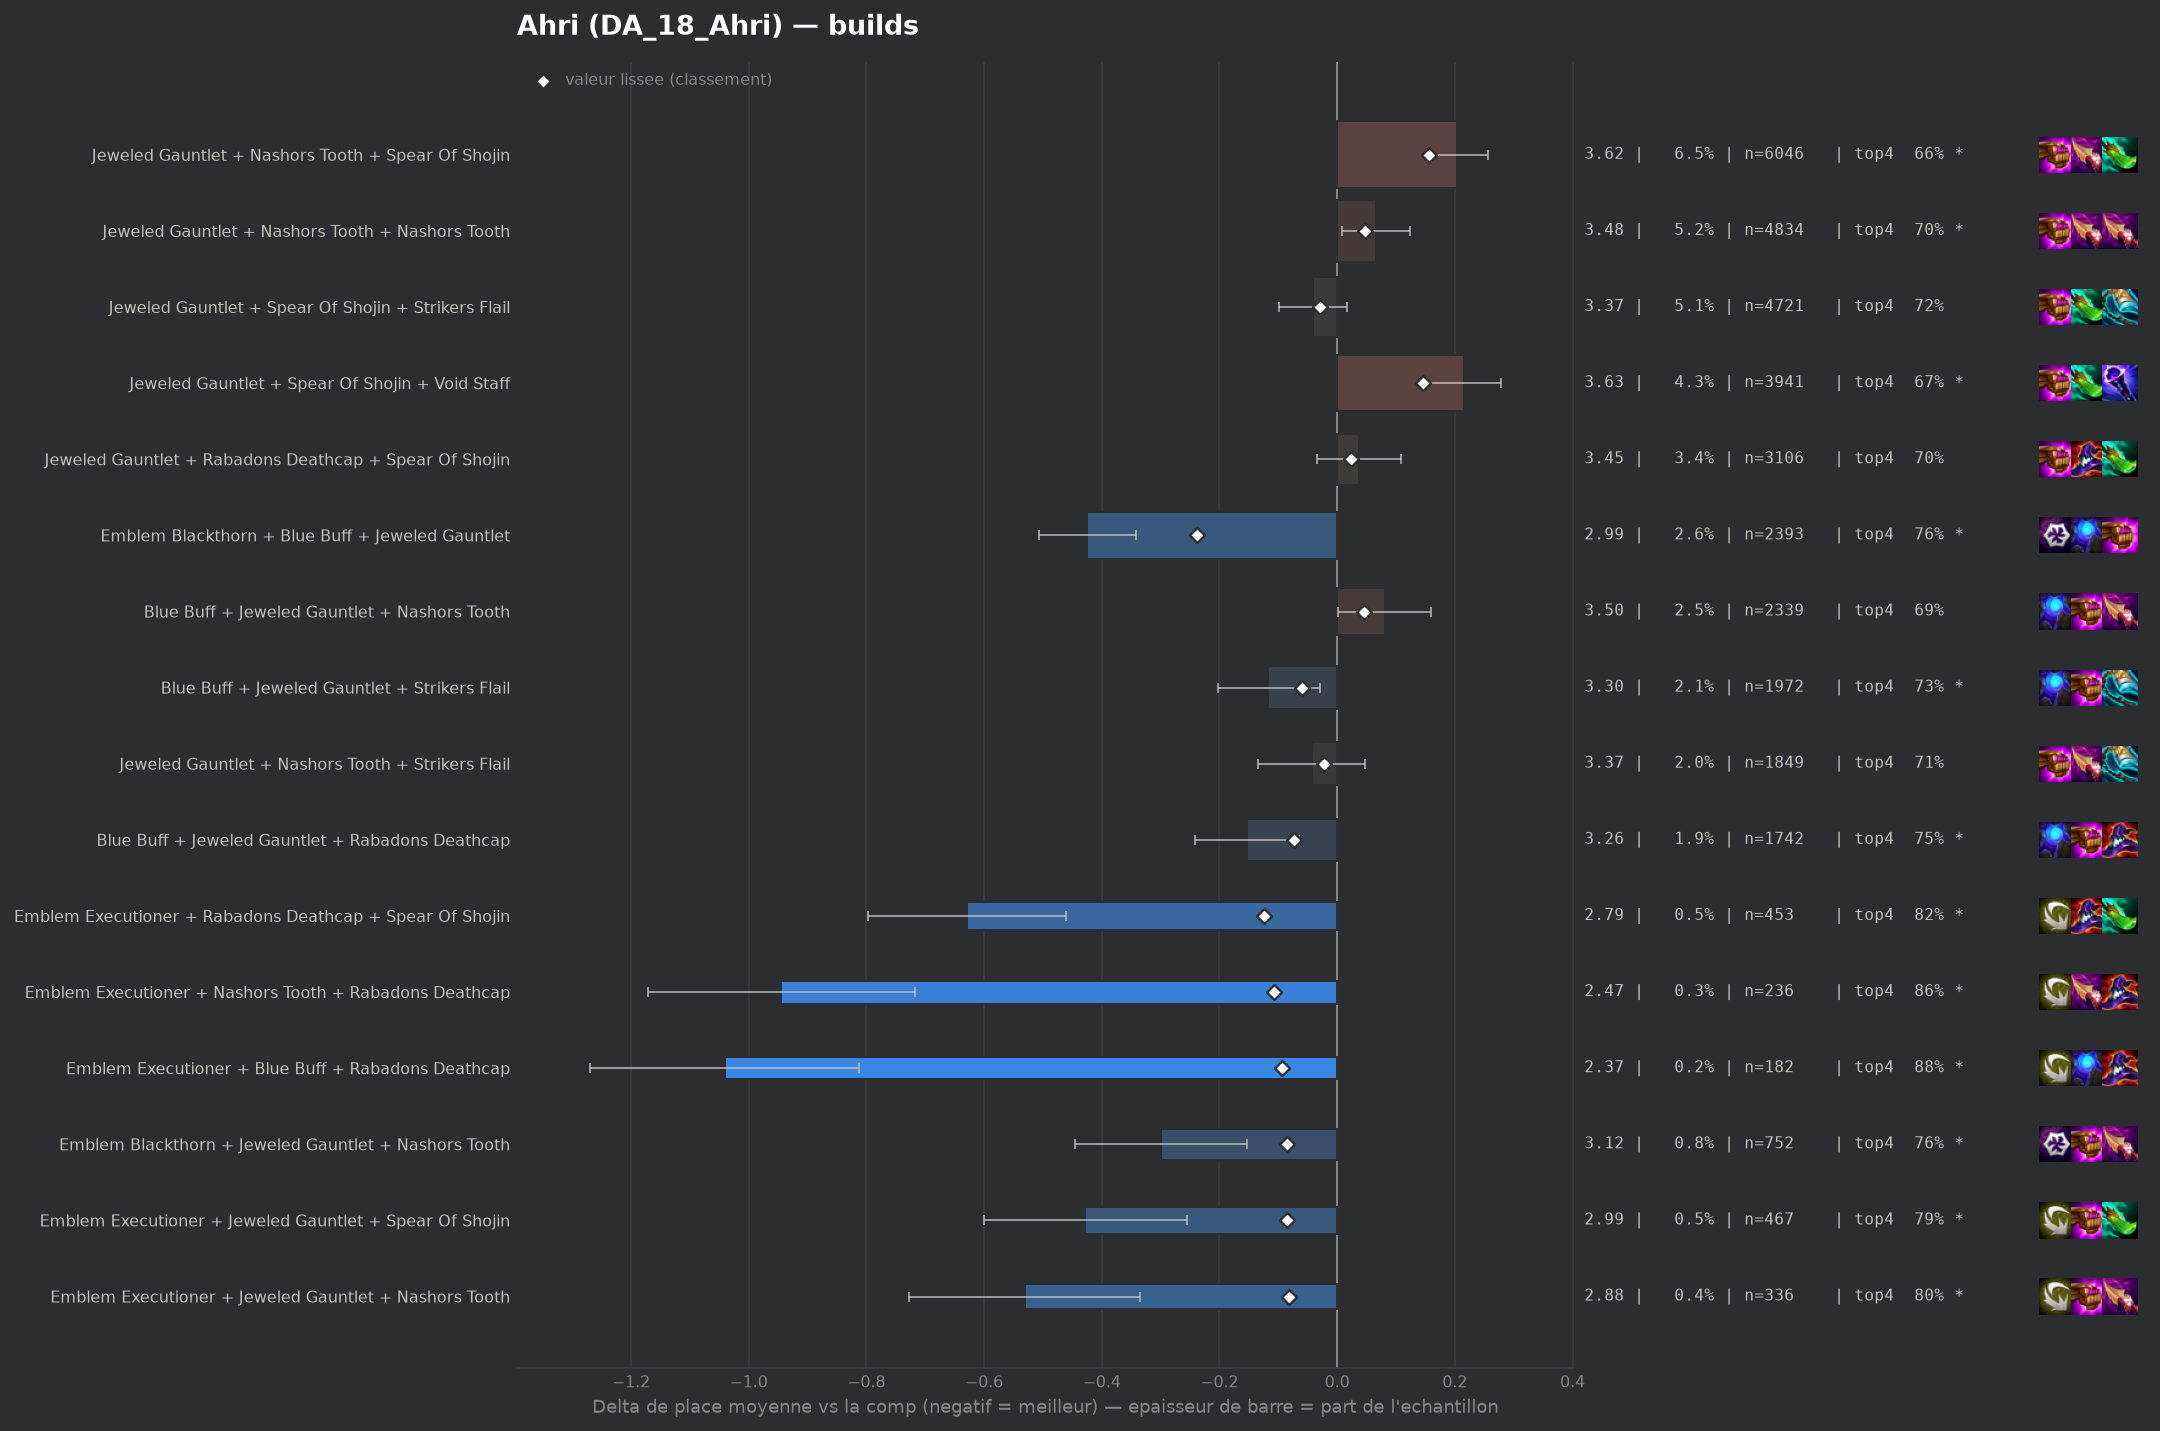

The table this chart was drawn from, first rows:
group, label, n, share, avg_place, shrunk_avg, score, d_avg, d_avg_pess, impact, d_top4, win, top2, top4, sd, z, p, significant
populaire, Emblem Blackthorn + Blue Buff + Jeweled …, 2393, 0.02583, 2.99, 3.176, -0.239, -0.425, -0.342, 0.0062, 0.0522, 0.3155, 0.5316, 0.7606, 2.043, -10.04, 0.0, True
pepite, Emblem Executioner + Rabadons Deathcap +…, 453, 0.004889, 2.786, 3.291, -0.124, -0.629, -0.46, 0.0006, 0.1107, 0.3201, 0.5453, 0.819, 1.832, -7.29, 0.0, True
pepite, Emblem Executioner + Nashors Tooth + Rab…, 236, 0.002547, 2.47, 3.308, -0.107, -0.945, -0.718, 0.0003, 0.1561, 0.4025, 0.6441, 0.8644, 1.774, -8.17, 0.0, True
pepite, Emblem Executioner + Blue Buff + Rabadon…, 182, 0.001964, 2.374, 3.322, -0.093, -1.041, -0.813, 0.0002, 0.1708, 0.3681, 0.6703, 0.8791, 1.57, -8.93, 0.0, True
pepite, Emblem Blackthorn + Jeweled Gauntlet + N…, 752, 0.008117, 3.116, 3.329, -0.086, -0.299, -0.154, 0.0007, 0.051, 0.2886, 0.4787, 0.7593, 2.025, -4.04, 5e-05, True
pepite, Emblem Executioner + Jeweled Gauntlet + …, 467, 0.005041, 2.987, 3.329, -0.086, -0.428, -0.256, 0.0004, 0.0797, 0.2634, 0.5139, 0.788, 1.89, -4.88, 0.0, True
pepite, Emblem Executioner + Jeweled Gauntlet + …, 336, 0.003627, 2.884, 3.333, -0.082, -0.531, -0.335, 0.0003, 0.0953, 0.3036, 0.5238, 0.8036, 1.829, -5.31, 0.0, True
, Emblem Executioner + Blue Buff + Jeweled…, 251, 0.002709, 2.737, 3.334, -0.081, -0.678, -0.449, 0.0002, 0.1323, 0.3386, 0.5618, 0.8406, 1.852, -5.79, 0.0, True
populaire, Blue Buff + Jeweled Gauntlet + Rabadons …, 1742, 0.0188, 3.262, 3.341, -0.074, -0.153, -0.064, 0.0014, 0.0385, 0.2107, 0.4145, 0.7468, 1.881, -3.37, 0.00076, True
, Emblem Blackthorn + Jeweled Gauntlet + S…, 1242, 0.01341, 3.233, 3.342, -0.073, -0.182, -0.063, 0.001, 0.0244, 0.2778, 0.4726, 0.7327, 2.138, -2.99, 0.00281, True
, Emblem Executioner + Nashors Tooth + Str…, 158, 0.001705, 2.532, 3.346, -0.069, -0.883, -0.603, 0.0001, 0.1335, 0.3924, 0.6266, 0.8418, 1.795, -6.18, 0.0, True
, Emblem Blackthorn + Emblem Executioner +…, 102, 0.001101, 2.098, 3.346, -0.069, -1.317, -0.987, 0.0001, 0.2034, 0.5098, 0.7745, 0.9118, 1.701, -7.81, 0.0, True
, Emblem Blackthorn + Emblem Executioner +…, 111, 0.001198, 2.288, 3.351, -0.064, -1.127, -0.779, 0.0001, 0.1656, 0.5045, 0.7117, 0.8739, 1.867, -6.35, 0.0, True
, Emblem Blackthorn + Jeweled Gauntlet + S…, 331, 0.003573, 3.015, 3.354, -0.061, -0.4, -0.179, 0.0002, 0.056, 0.3021, 0.5257, 0.7644, 2.047, -3.55, 0.00039, True
populaire, Blue Buff + Jeweled Gauntlet + Strikers …, 1972, 0.02128, 3.298, 3.355, -0.06, -0.117, -0.03, 0.0013, 0.0234, 0.2226, 0.4184, 0.7317, 1.934, -2.65, 0.008, True
, Morellonomicon + Spear Of Shojin + Void …, 275, 0.002968, 3.029, 3.365, -0.05, -0.386, -0.17, 0.0001, 0.088, 0.2436, 0.4764, 0.7964, 1.825, -3.5, 0.00046, True
, Emblem Executioner + Nashors Tooth + Spe…, 165, 0.001781, 2.836, 3.368, -0.047, -0.579, -0.285, 0.0001, 0.0917, 0.3455, 0.5394, 0.8, 1.921, -3.87, 0.00011, True
, Emblem Blackthorn + Jeweled Gauntlet + R…, 211, 0.002277, 2.991, 3.372, -0.043, -0.424, -0.142, 0.0001, 0.0547, 0.3365, 0.5071, 0.763, 2.095, -2.94, 0.00328, True
, Emblem Blackthorn + Emblem Executioner +…, 68, 0.000734, 2.235, 3.373, -0.042, -1.18, -0.793, 0.0, 0.1887, 0.4853, 0.6618, 0.8971, 1.628, -5.97, 0.0, True
, Jeweled Gauntlet + Morellonomicon + Nash…, 251, 0.002709, 3.084, 3.375, -0.04, -0.331, -0.096, 0.0001, 0.0686, 0.2869, 0.4502, 0.7769, 1.897, -2.76, 0.00573, True
, Emblem Blackthorn + Blue Buff + Rabadons…, 124, 0.001338, 2.823, 3.378, -0.037, -0.592, -0.277, 0.0, 0.1143, 0.2823, 0.5484, 0.8226, 1.792, -3.68, 0.00023, True
, Emblem Executioner + Nashors Tooth + Nas…, 107, 0.001155, 2.729, 3.378, -0.037, -0.686, -0.353, 0.0, 0.1235, 0.2897, 0.5794, 0.8318, 1.754, -4.04, 5e-05, True
, Adaptive Helm + Blue Buff + Rabadons Dea…, 130, 0.001403, 2.908, 3.382, -0.033, -0.507, -0.235, 0.0, 0.1301, 0.2231, 0.4538, 0.8385, 1.581, -3.65, 0.00026, True
, Emblem Blackthorn + Emblem Executioner +…, 59, 0.0006368, 2.339, 3.382, -0.033, -1.076, -0.6, 0.0, 0.1561, 0.4915, 0.7119, 0.8644, 1.865, -4.43, 1e-05, True
, Archangels Staff + Rabadons Deathcap + S…, 265, 0.00286, 3.166, 3.384, -0.031, -0.249, -0.031, 0.0001, 0.0615, 0.2377, 0.4, 0.7698, 1.811, -2.23, 0.02544, True
, Emblem Executioner + Spear Of Shojin + V…, 94, 0.001015, 2.777, 3.384, -0.031, -0.638, -0.221, 0.0, 0.0789, 0.3936, 0.617, 0.7872, 2.064, -3.0, 0.00272, True
, Blue Buff + Morellonomicon + Void Staff, 79, 0.0008527, 2.658, 3.384, -0.031, -0.757, -0.377, 0.0, 0.1524, 0.2785, 0.6076, 0.8608, 1.72, -3.91, 9e-05, True
, Emblem Blackthorn + Adaptive Helm + Jewe…, 116, 0.001252, 2.905, 3.385, -0.03, -0.51, -0.152, 0.0, 0.0675, 0.3017, 0.5603, 0.7759, 1.965, -2.79, 0.00523, True
, Red Buff + Spear Of Shojin + Void Staff, 115, 0.001241, 2.904, 3.385, -0.03, -0.511, -0.183, 0.0, 0.1004, 0.2957, 0.487, 0.8087, 1.794, -3.05, 0.00228, True
, Emblem Blackthorn + Manazane + Jeweled G…, 86, 0.0009282, 2.744, 3.385, -0.03, -0.671, -0.212, 0.0, 0.094, 0.4302, 0.593, 0.8023, 2.168, -2.87, 0.00413, True
, Emblem Executioner + Jeweled Gauntlet + …, 49, 0.0005289, 2.245, 3.385, -0.03, -1.17, -0.733, 0.0, 0.1896, 0.449, 0.6939, 0.898, 1.559, -5.25, 0.0, True
populaire, Jeweled Gauntlet + Spear Of Shojin + Str…, 4721, 0.05096, 3.374, 3.386, -0.029, -0.041, 0.0, 0.0015, 0.0106, 0.2063, 0.413, 0.7189, 1.973, -1.37, 0.1691, False
, Blue Buff + Rabadons Deathcap + Void Sta…, 191, 0.002062, 3.12, 3.387, -0.028, -0.295, -0.048, 0.0001, 0.0927, 0.199, 0.4293, 0.801, 1.737, -2.34, 0.01925, True
, Morellonomicon + Rabadons Deathcap + Spe…, 145, 0.001565, 3.034, 3.387, -0.028, -0.381, -0.088, 0.0, 0.071, 0.2552, 0.4483, 0.7793, 1.794, -2.55, 0.01073, True
, Adaptive Helm + Archangels Staff + Jewel…, 142, 0.001533, 3.028, 3.387, -0.028, -0.387, -0.102, 0.0, 0.0804, 0.2042, 0.4577, 0.7887, 1.732, -2.66, 0.00784, True
, Blue Buff + Morellonomicon + Rabadons De…, 102, 0.001101, 2.873, 3.387, -0.028, -0.542, -0.21, 0.0, 0.1054, 0.2451, 0.5196, 0.8137, 1.713, -3.2, 0.0014, True
, Emblem Blackthorn + Blue Buff Radiant + …, 54, 0.0005829, 2.426, 3.387, -0.028, -0.989, -0.503, 0.0, 0.1991, 0.4259, 0.6481, 0.9074, 1.822, -3.99, 7e-05, True
, Adaptive Helm + Jeweled Gauntlet + Rabad…, 274, 0.002957, 3.208, 3.388, -0.027, -0.207, 0.0, 0.0001, 0.0253, 0.2628, 0.4854, 0.7336, 2.057, -1.66, 0.09624, False
, Rabadons Deathcap + Rabadons Deathcap + …, 206, 0.002223, 3.141, 3.388, -0.027, -0.274, -0.021, 0.0001, 0.0247, 0.2233, 0.4612, 0.733, 1.855, -2.12, 0.0341, True
, Emblem Executioner + Blue Buff + Nashors…, 65, 0.0007016, 2.631, 3.388, -0.027, -0.784, -0.324, 0.0, 0.1378, 0.4154, 0.5846, 0.8462, 1.894, -3.34, 0.00085, True
, Emblem Invoker + Blue Buff + Jeweled Gau…, 53, 0.0005721, 2.434, 3.388, -0.027, -0.981, -0.526, 0.0, 0.103, 0.4151, 0.6604, 0.8113, 1.688, -4.23, 2e-05, True
, Emblem Executioner + Adaptive Helm + Rab…, 43, 0.0004641, 2.209, 3.388, -0.027, -1.206, -0.725, 0.0, 0.1754, 0.4419, 0.7442, 0.8837, 1.608, -4.92, 0.0, True
, Emblem Executioner + Spear Of Shojin + S…, 183, 0.001975, 3.126, 3.389, -0.026, -0.289, 0.0, 0.0001, 0.0185, 0.2951, 0.5191, 0.7268, 2.067, -1.89, 0.05856, False
, Rabadons Deathcap + Red Buff + Spear Of …, 114, 0.00123, 2.991, 3.39, -0.025, -0.424, -0.072, 0.0, 0.0636, 0.2895, 0.4649, 0.7719, 1.917, -2.36, 0.01835, True
, Emblem Executioner + Giant Slayer + Spea…, 56, 0.0006044, 2.571, 3.39, -0.025, -0.844, -0.359, 0.0, 0.1488, 0.375, 0.5893, 0.8571, 1.85, -3.41, 0.00065, True
, Giant Slayer + Rabadons Deathcap + Spear…, 298, 0.003216, 3.242, 3.391, -0.024, -0.173, 0.0, 0.0001, 0.0266, 0.2349, 0.4564, 0.7349, 1.984, -1.51, 0.132, False
, Emblem Blackthorn + Emblem Executioner +…, 83, 0.0008959, 2.855, 3.391, -0.024, -0.56, -0.128, 0.0, 0.0628, 0.3253, 0.5663, 0.7711, 2.007, -2.54, 0.01111, True
, Emblem Executioner + Archangels Staff + …, 46, 0.0004965, 2.413, 3.391, -0.024, -1.002, -0.514, 0.0, 0.1612, 0.3913, 0.6739, 0.8696, 1.689, -4.02, 6e-05, True
, Blue Buff + Rabadons Deathcap + Rabadons…, 143, 0.001543, 3.091, 3.392, -0.023, -0.324, -0.002, 0.0, 0.0469, 0.2937, 0.4755, 0.7552, 1.964, -1.97, 0.04869, False
, Adaptive Helm + Jeweled Gauntlet + Morel…, 70, 0.0007555, 2.771, 3.392, -0.023, -0.644, -0.211, 0.0, 0.106, 0.3429, 0.5429, 0.8143, 1.845, -2.92, 0.00354, True
populaire, Jeweled Gauntlet + Nashors Tooth + Strik…, 1849, 0.01996, 3.372, 3.393, -0.022, -0.043, 0.0, 0.0004, 0.0061, 0.2261, 0.4083, 0.7144, 1.996, -0.93, 0.354, False
, Jeweled Gauntlet + Spear Of Shojin + Str…, 73, 0.0007879, 2.836, 3.393, -0.022, -0.579, -0.158, 0.0, 0.0999, 0.3288, 0.5205, 0.8082, 1.836, -2.7, 0.00703, True
, Archangels Staff + Blue Buff + Rabadons …, 141, 0.001522, 3.121, 3.394, -0.021, -0.294, -0.021, 0.0, 0.0647, 0.1986, 0.3901, 0.773, 1.657, -2.11, 0.03502, True
, Archangels Staff + Morellonomicon + Spea…, 89, 0.0009606, 2.955, 3.394, -0.021, -0.46, -0.077, 0.0, 0.0782, 0.2921, 0.4944, 0.7865, 1.842, -2.35, 0.01853, True
, Morellonomicon + Rabadons Deathcap + Voi…, 75, 0.0008095, 2.933, 3.396, -0.019, -0.482, -0.115, 0.0, 0.1184, 0.2267, 0.4533, 0.8267, 1.619, -2.57, 0.01004, True
, Jeweled Gauntlet + Spear Of Shojin Radia…, 59, 0.0006368, 2.814, 3.396, -0.019, -0.601, -0.145, 0.0, 0.1052, 0.2881, 0.5424, 0.8136, 1.79, -2.58, 0.00987, True
, Emblem Executioner + Rabadons Deathcap +…, 46, 0.0004965, 2.63, 3.396, -0.019, -0.785, -0.328, 0.0, 0.096, 0.3261, 0.5652, 0.8043, 1.579, -3.37, 0.00076, True
, Emblem Blackthorn + Ludens Tempest + Jew…, 45, 0.0004857, 2.622, 3.396, -0.019, -0.793, -0.276, 0.0, 0.1584, 0.3556, 0.5778, 0.8667, 1.767, -3.01, 0.00263, True
, Emblem Executioner + Nashors Tooth + Voi…, 43, 0.0004641, 2.558, 3.396, -0.019, -0.857, -0.29, 0.0, 0.0824, 0.3721, 0.6977, 0.7907, 1.896, -2.96, 0.00305, True
, Jeweled Gauntlet + Morellonomicon + Void…, 158, 0.001705, 3.19, 3.397, -0.018, -0.225, 0.0, 0.0, 0.0638, 0.2215, 0.4304, 0.7722, 1.859, -1.52, 0.1284, False
... 209 more rows
